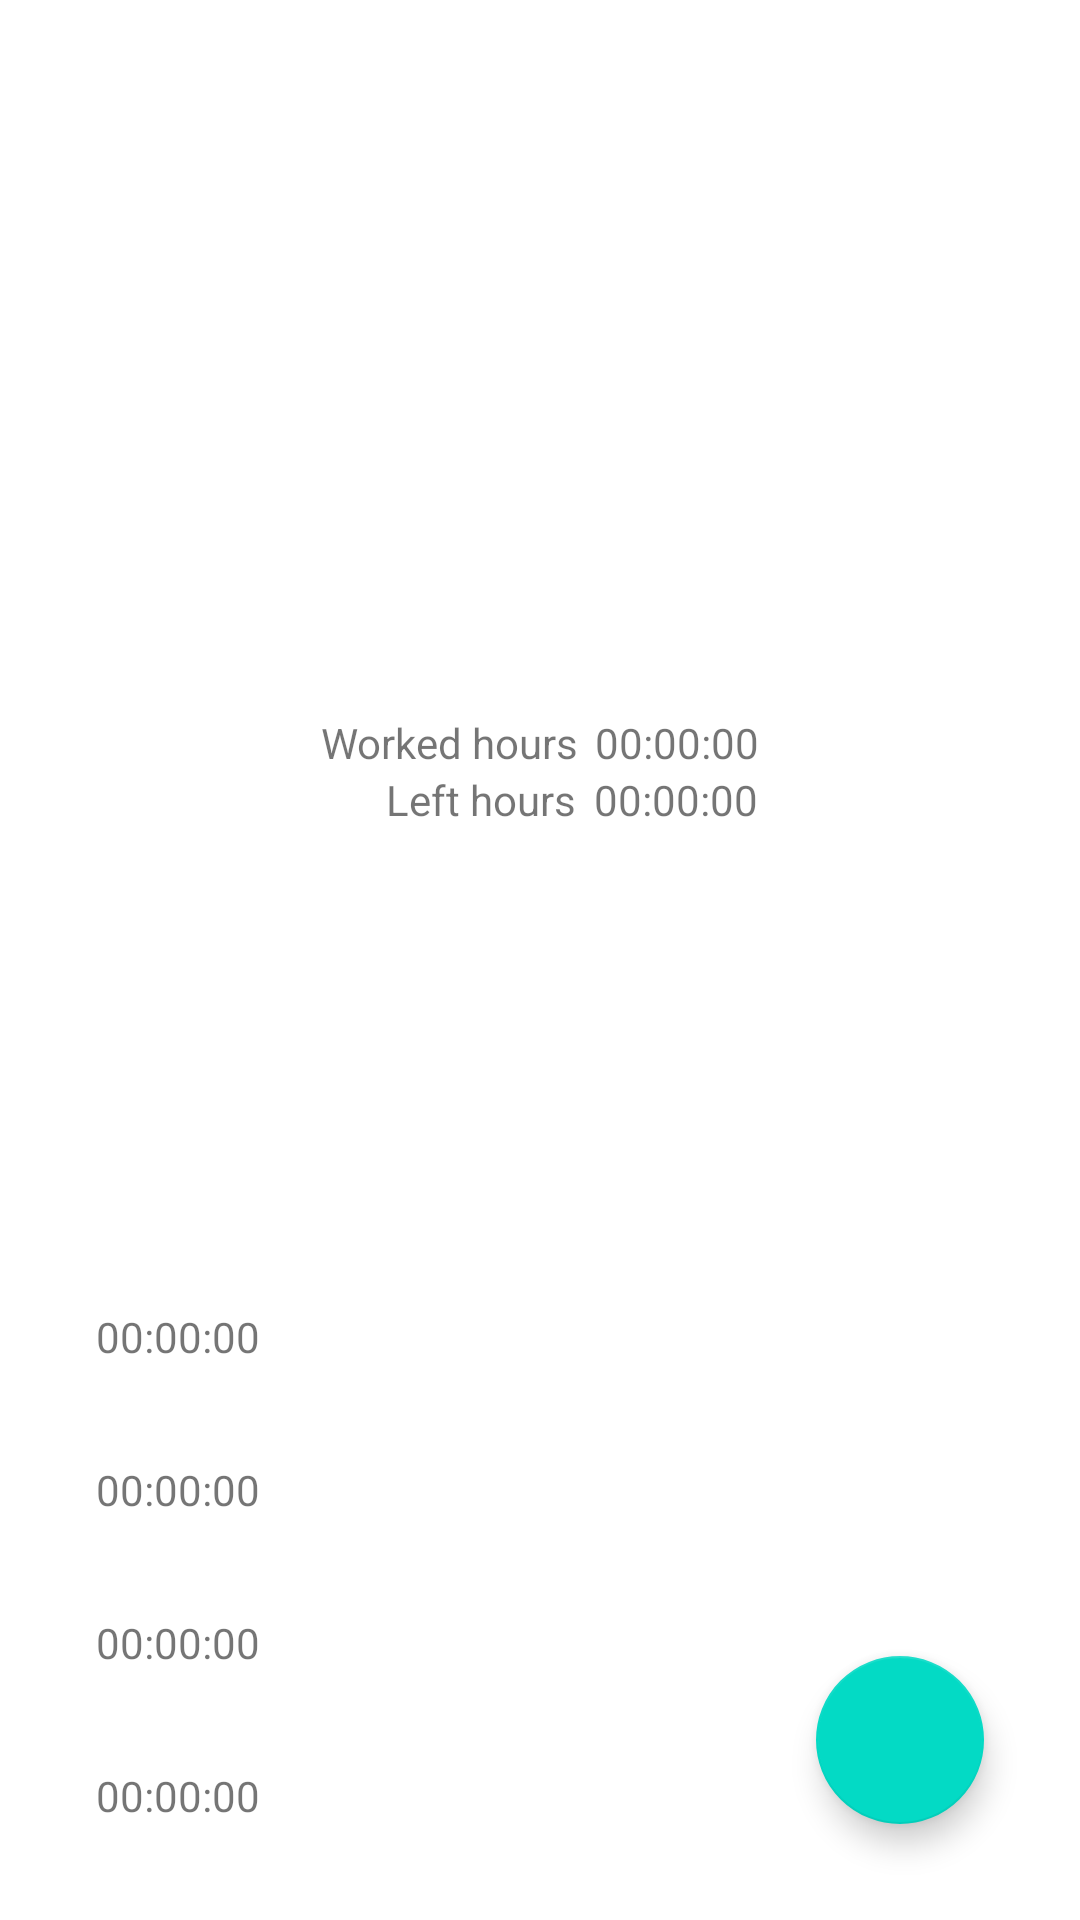

The Android layout XML behind this screen, and the referenced resources:
<!-- AndroidManifest.xml: application theme Theme.JobTime -->
<!-- res/layout/fragment_first.xml -->
<?xml version="1.0" encoding="utf-8"?>
<androidx.constraintlayout.widget.ConstraintLayout xmlns:android="http://schemas.android.com/apk/res/android"
    xmlns:app="http://schemas.android.com/apk/res-auto"
    xmlns:tools="http://schemas.android.com/tools"
    android:layout_width="match_parent"
    android:layout_height="match_parent"
    tools:context=".FirstFragment">

    <TextView
        android:id="@+id/date_tv"
        android:layout_width="wrap_content"
        android:layout_height="wrap_content"
        android:layout_marginTop="59dp"
        app:layout_constraintEnd_toEndOf="parent"
        app:layout_constraintStart_toStartOf="parent"
        app:layout_constraintTop_toTopOf="parent"
        tools:text="@string/date_sample" />

    <LinearLayout
        android:layout_width="match_parent"
        android:layout_height="wrap_content"
        android:orientation="vertical"
        app:layout_constraintBottom_toTopOf="@id/start_job_time_tv"
        app:layout_constraintEnd_toEndOf="parent"
        app:layout_constraintStart_toStartOf="parent"
        app:layout_constraintTop_toBottomOf="@id/date_tv">

        <LinearLayout
            android:layout_width="match_parent"
            android:layout_height="0dp"
            android:layout_weight="1"
            android:orientation="horizontal"
            tools:ignore="UselessParent">

            <TextView
                android:layout_width="wrap_content"
                android:layout_height="wrap_content"
                android:layout_weight="0.5"
                android:text="@string/worked_hours"
                android:textAlignment="textEnd"
                tools:ignore="NestedWeights" />

            <TextView
                android:id="@+id/worked_hours"
                android:layout_width="wrap_content"
                android:layout_height="wrap_content"
                android:layout_marginStart="6dp"
                android:layout_weight="0.5"
                android:text="@string/time_sample" />

        </LinearLayout>

        <LinearLayout
            android:layout_width="match_parent"
            android:layout_height="0dp"
            android:layout_weight="1"
            android:orientation="horizontal"
            tools:ignore="UselessParent">

            <TextView
                android:layout_width="wrap_content"
                android:layout_height="wrap_content"
                android:layout_weight="0.6"
                android:text="@string/left_hours"
                android:textAlignment="textEnd"
                tools:ignore="NestedWeights" />

            <TextView
                android:id="@+id/left_hours"
                android:layout_width="wrap_content"
                android:layout_height="wrap_content"
                android:layout_marginStart="6dp"
                android:layout_weight="0.5"
                android:text="@string/time_sample" />

        </LinearLayout>

    </LinearLayout>

    <TextView
        android:id="@+id/start_job_time_tv"
        android:layout_width="wrap_content"
        android:layout_height="wrap_content"
        android:layout_marginStart="32dp"
        android:layout_marginBottom="32dp"
        app:layout_constraintBottom_toTopOf="@id/start_break_job_time_tv"
        app:layout_constraintStart_toStartOf="parent"
        android:text="@string/time_sample" />

    <TextView
        android:id="@+id/start_break_job_time_tv"
        android:layout_width="wrap_content"
        android:layout_height="wrap_content"
        android:layout_marginStart="32dp"
        android:layout_marginBottom="32dp"
        app:layout_constraintBottom_toTopOf="@id/end_break_job_time_tv"
        app:layout_constraintStart_toStartOf="parent"
        android:text="@string/time_sample" />

    <TextView
        android:id="@+id/end_break_job_time_tv"
        android:layout_width="wrap_content"
        android:layout_height="wrap_content"
        android:layout_marginStart="32dp"
        android:layout_marginBottom="32dp"
        app:layout_constraintBottom_toTopOf="@id/end_job_time_tv"
        app:layout_constraintStart_toStartOf="parent"
        android:text="@string/time_sample" />

    <TextView
        android:id="@+id/end_job_time_tv"
        android:layout_width="wrap_content"
        android:layout_height="wrap_content"
        android:layout_marginStart="32dp"
        android:layout_marginBottom="32dp"
        app:layout_constraintBottom_toBottomOf="parent"
        app:layout_constraintStart_toStartOf="parent"
        android:text="@string/time_sample" />

    <com.google.android.material.floatingactionbutton.FloatingActionButton
        android:id="@+id/fab_add_time"
        android:layout_width="wrap_content"
        android:layout_height="wrap_content"
        android:layout_gravity="bottom|end"
        android:layout_marginEnd="32dp"
        android:layout_marginBottom="32dp"
        app:layout_constraintBottom_toBottomOf="parent"
        app:layout_constraintEnd_toEndOf="parent"
        app:srcCompat="@drawable/ic_baseline_add_24"
        tools:ignore="ContentDescription" />

</androidx.constraintlayout.widget.ConstraintLayout>
<!-- resources referenced by this layout -->
<resources>
  <string name="date_sample">Sat, 24 Dec 2022</string>
  <string name="left_hours">Left hours</string>
  <string name="time_sample">00:00:00</string>
  <string name="worked_hours">Worked hours</string>
  <style name="Theme.JobTime" parent="Theme.MaterialComponents.DayNight.DarkActionBar">
          
          <item name="colorPrimary">@color/purple_500</item>
          <item name="colorPrimaryVariant">@color/purple_700</item>
          <item name="colorOnPrimary">@color/white</item>
          
          <item name="colorSecondary">@color/teal_200</item>
          <item name="colorSecondaryVariant">@color/teal_700</item>
          <item name="colorOnSecondary">@color/black</item>
          
          <item name="android:statusBarColor">?attr/colorPrimaryVariant</item>
          
      </style>
  <!-- not gathered from this repository: default colours our renderer supplied (Android Studio template values) -->
  <color name="purple_500">#FF6200EE</color>
  <color name="purple_700">#FF3700B3</color>
  <color name="teal_200">#FF03DAC5</color>
  <color name="teal_700">#FF018786</color>
  <color name="black">#FF000000</color>
  <color name="white">#FFFFFFFF</color>
</resources>
